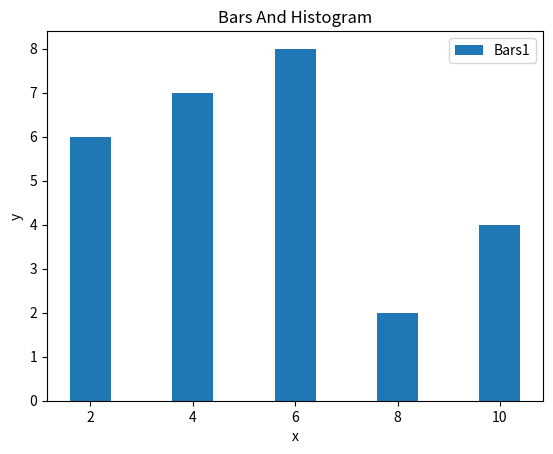

Generate this figure with matplotlib:
import matplotlib.pyplot as plt

x=[2,4,6,8,10]
y=[6,7,8,2,4]
plt.bar(x,y, label='Bars1')

plt.xlabel('x')
plt.ylabel('y')
plt.title('Bars And Histogram')
plt.legend()
plt.show()
